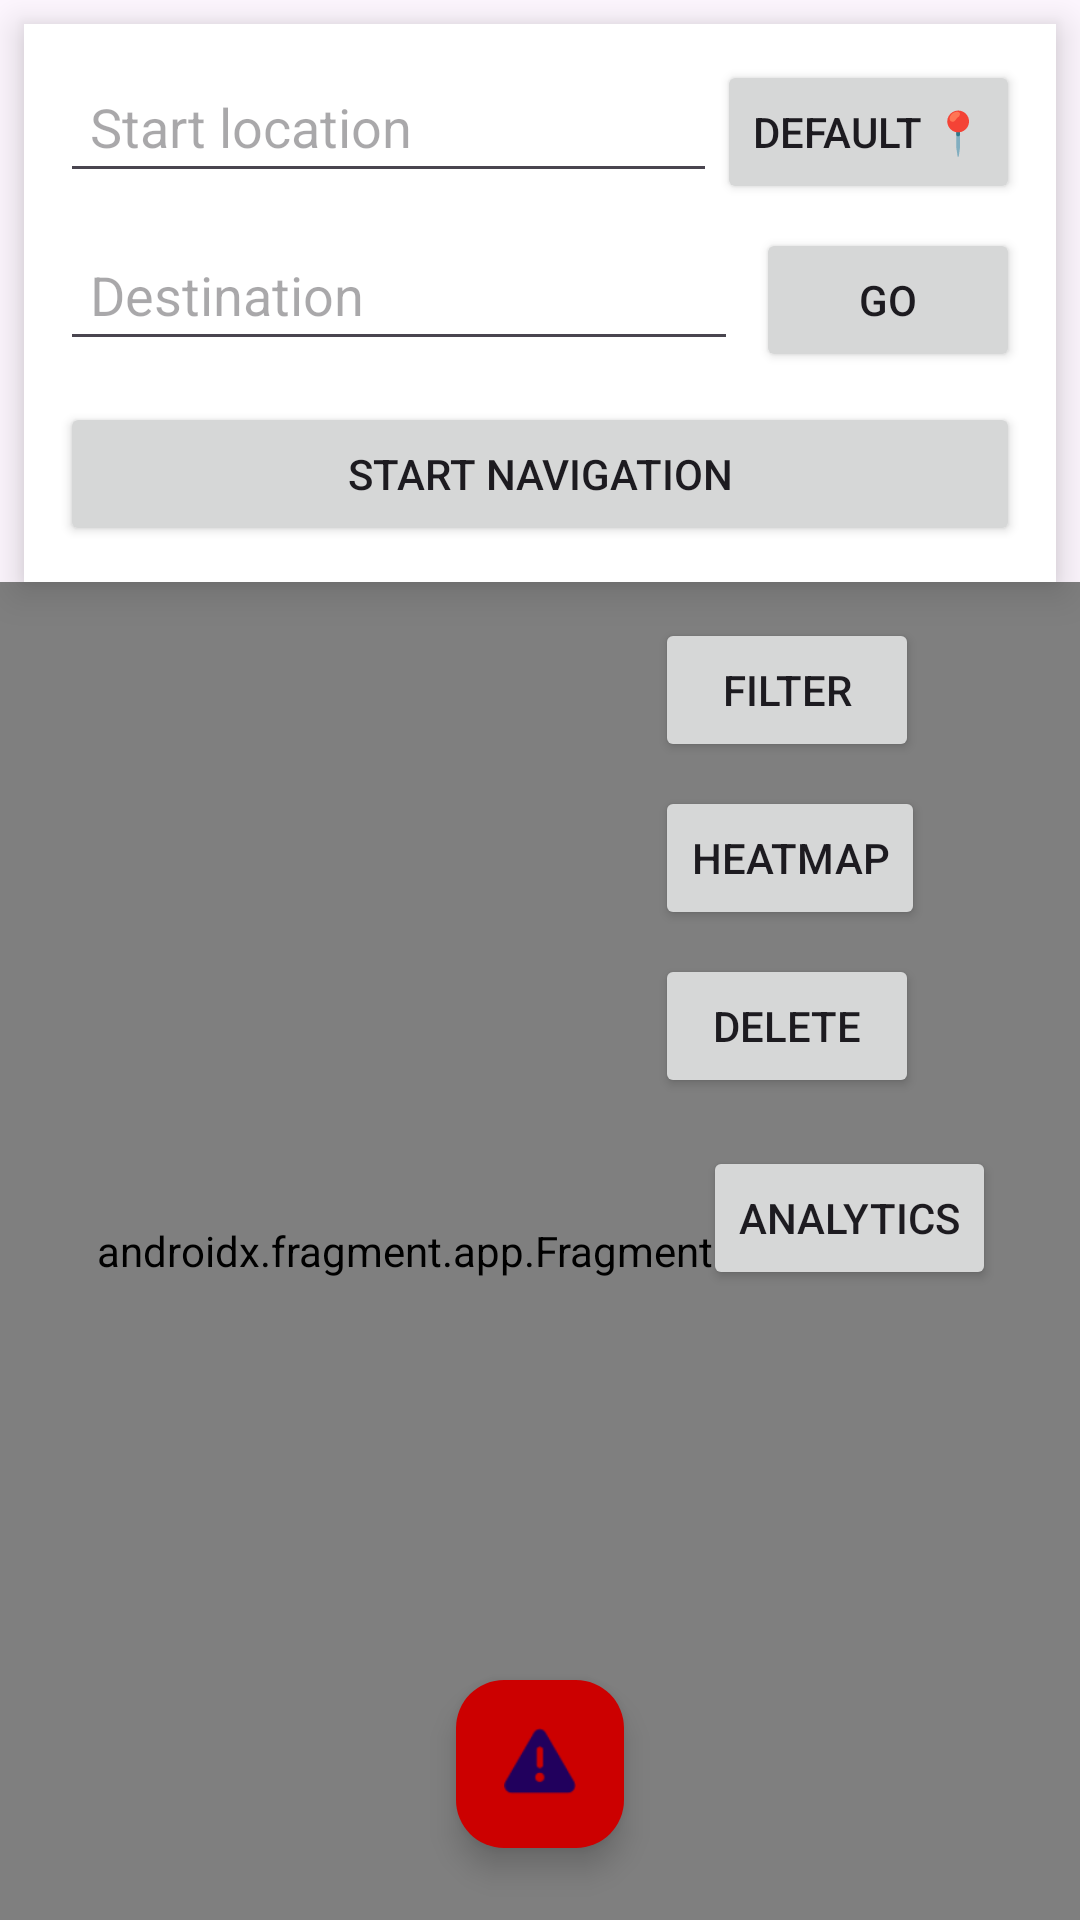

Layout XML and referenced resources for this Android screen:
<!-- AndroidManifest.xml: application theme Theme.SafeRoutePlus -->
<!-- res/layout/activity_main.xml -->
<?xml version="1.0" encoding="utf-8"?>
<androidx.constraintlayout.widget.ConstraintLayout
    xmlns:android="http://schemas.android.com/apk/res/android"
    xmlns:app="http://schemas.android.com/apk/res-auto"
    xmlns:tools="http://schemas.android.com/tools"
    android:layout_width="match_parent"
    android:layout_height="match_parent"
    tools:context=".MainActivity">

    
    <LinearLayout
        android:id="@+id/searchContainer"
        android:layout_width="0dp"
        android:layout_height="wrap_content"
        android:orientation="vertical"
        android:padding="12dp"
        android:background="#FFFFFF"
        android:elevation="8dp"
        android:layout_margin="8dp"
        app:layout_constraintTop_toTopOf="parent"
        app:layout_constraintStart_toStartOf="parent"
        app:layout_constraintEnd_toEndOf="parent">

        
        <LinearLayout
            android:layout_width="match_parent"
            android:layout_height="wrap_content"
            android:orientation="horizontal">

            <EditText
                android:id="@+id/startInput"
                android:layout_width="0dp"
                android:layout_weight="1"
                android:layout_height="wrap_content"
                android:hint="Start location"
                android:padding="10dp"/>

            <Button
                android:id="@+id/resetStartButton"
                android:layout_width="wrap_content"
                android:layout_height="wrap_content"
                android:text="Default 📍"/>

        </LinearLayout>

        
        <LinearLayout
            android:layout_width="match_parent"
            android:layout_height="wrap_content"
            android:orientation="horizontal"
            android:layout_marginTop="8dp">

            <EditText
                android:id="@+id/destinationInput"
                android:layout_width="0dp"
                android:layout_weight="1"
                android:layout_height="wrap_content"
                android:hint="Destination"
                android:padding="10dp"/>

            <Button
                android:id="@+id/routeButton"
                android:layout_width="wrap_content"
                android:layout_height="wrap_content"
                android:text="Go"
                android:layout_marginStart="6dp"/>
        </LinearLayout>

        
        <Button
            android:id="@+id/startNavigationButton"
            android:layout_width="match_parent"
            android:layout_height="wrap_content"
            android:text="Start Navigation"
            android:layout_marginTop="10dp"/>

    </LinearLayout>

    
    <androidx.fragment.app.FragmentContainerView
        android:id="@+id/map"
        android:name="com.google.android.gms.maps.SupportMapFragment"
        android:layout_width="0dp"
        android:layout_height="0dp"
        app:layout_constraintTop_toBottomOf="@id/searchContainer"
        app:layout_constraintBottom_toBottomOf="parent"
        app:layout_constraintStart_toStartOf="parent"
        app:layout_constraintEnd_toEndOf="parent"
        tools:layout="@layout/activity_main"/>

    
    <LinearLayout
        android:layout_width="wrap_content"
        android:layout_height="wrap_content"
        android:orientation="vertical"
        android:layout_margin="12dp"
        app:layout_constraintEnd_toEndOf="parent"
        app:layout_constraintTop_toBottomOf="@id/searchContainer">

        <Button
            android:id="@+id/filterButton"
            android:layout_width="wrap_content"
            android:layout_height="wrap_content"
            android:text="Filter"
            android:layout_marginBottom="8dp"/>

        <Button
            android:id="@+id/heatmapButton"
            android:layout_width="wrap_content"
            android:layout_height="wrap_content"
            android:text="Heatmap"
            android:layout_marginBottom="8dp"/>

        <Button
            android:id="@+id/deleteButton"
            android:layout_width="wrap_content"
            android:layout_height="wrap_content"
            android:text="Delete"/>
        <Button
            android:id="@+id/dashboardButton"
            android:layout_width="wrap_content"
            android:layout_height="wrap_content"
            android:text="Analytics"
            app:layout_constraintBottom_toTopOf="@id/deleteButton"
            app:layout_constraintEnd_toEndOf="parent"
            android:layout_margin="16dp"/>
    </LinearLayout>

    
    <com.google.android.material.floatingactionbutton.FloatingActionButton
        android:id="@+id/reportButton"
        android:layout_width="wrap_content"
        android:layout_height="wrap_content"
        android:src="@android:drawable/ic_dialog_alert"
        android:contentDescription="Report Issue"
        app:backgroundTint="@android:color/holo_red_dark"
        android:elevation="12dp"
        android:layout_marginBottom="24dp"
        app:layout_constraintBottom_toBottomOf="parent"
        app:layout_constraintStart_toStartOf="parent"
        app:layout_constraintEnd_toEndOf="parent"/>

</androidx.constraintlayout.widget.ConstraintLayout>
<!-- resources referenced by this layout -->
<resources>
  <style name="Theme.SafeRoutePlus" parent="Base.Theme.SafeRoutePlus" />
  <style name="Base.Theme.SafeRoutePlus" parent="Theme.Material3.DayNight.NoActionBar">
          
          
      </style>
</resources>
